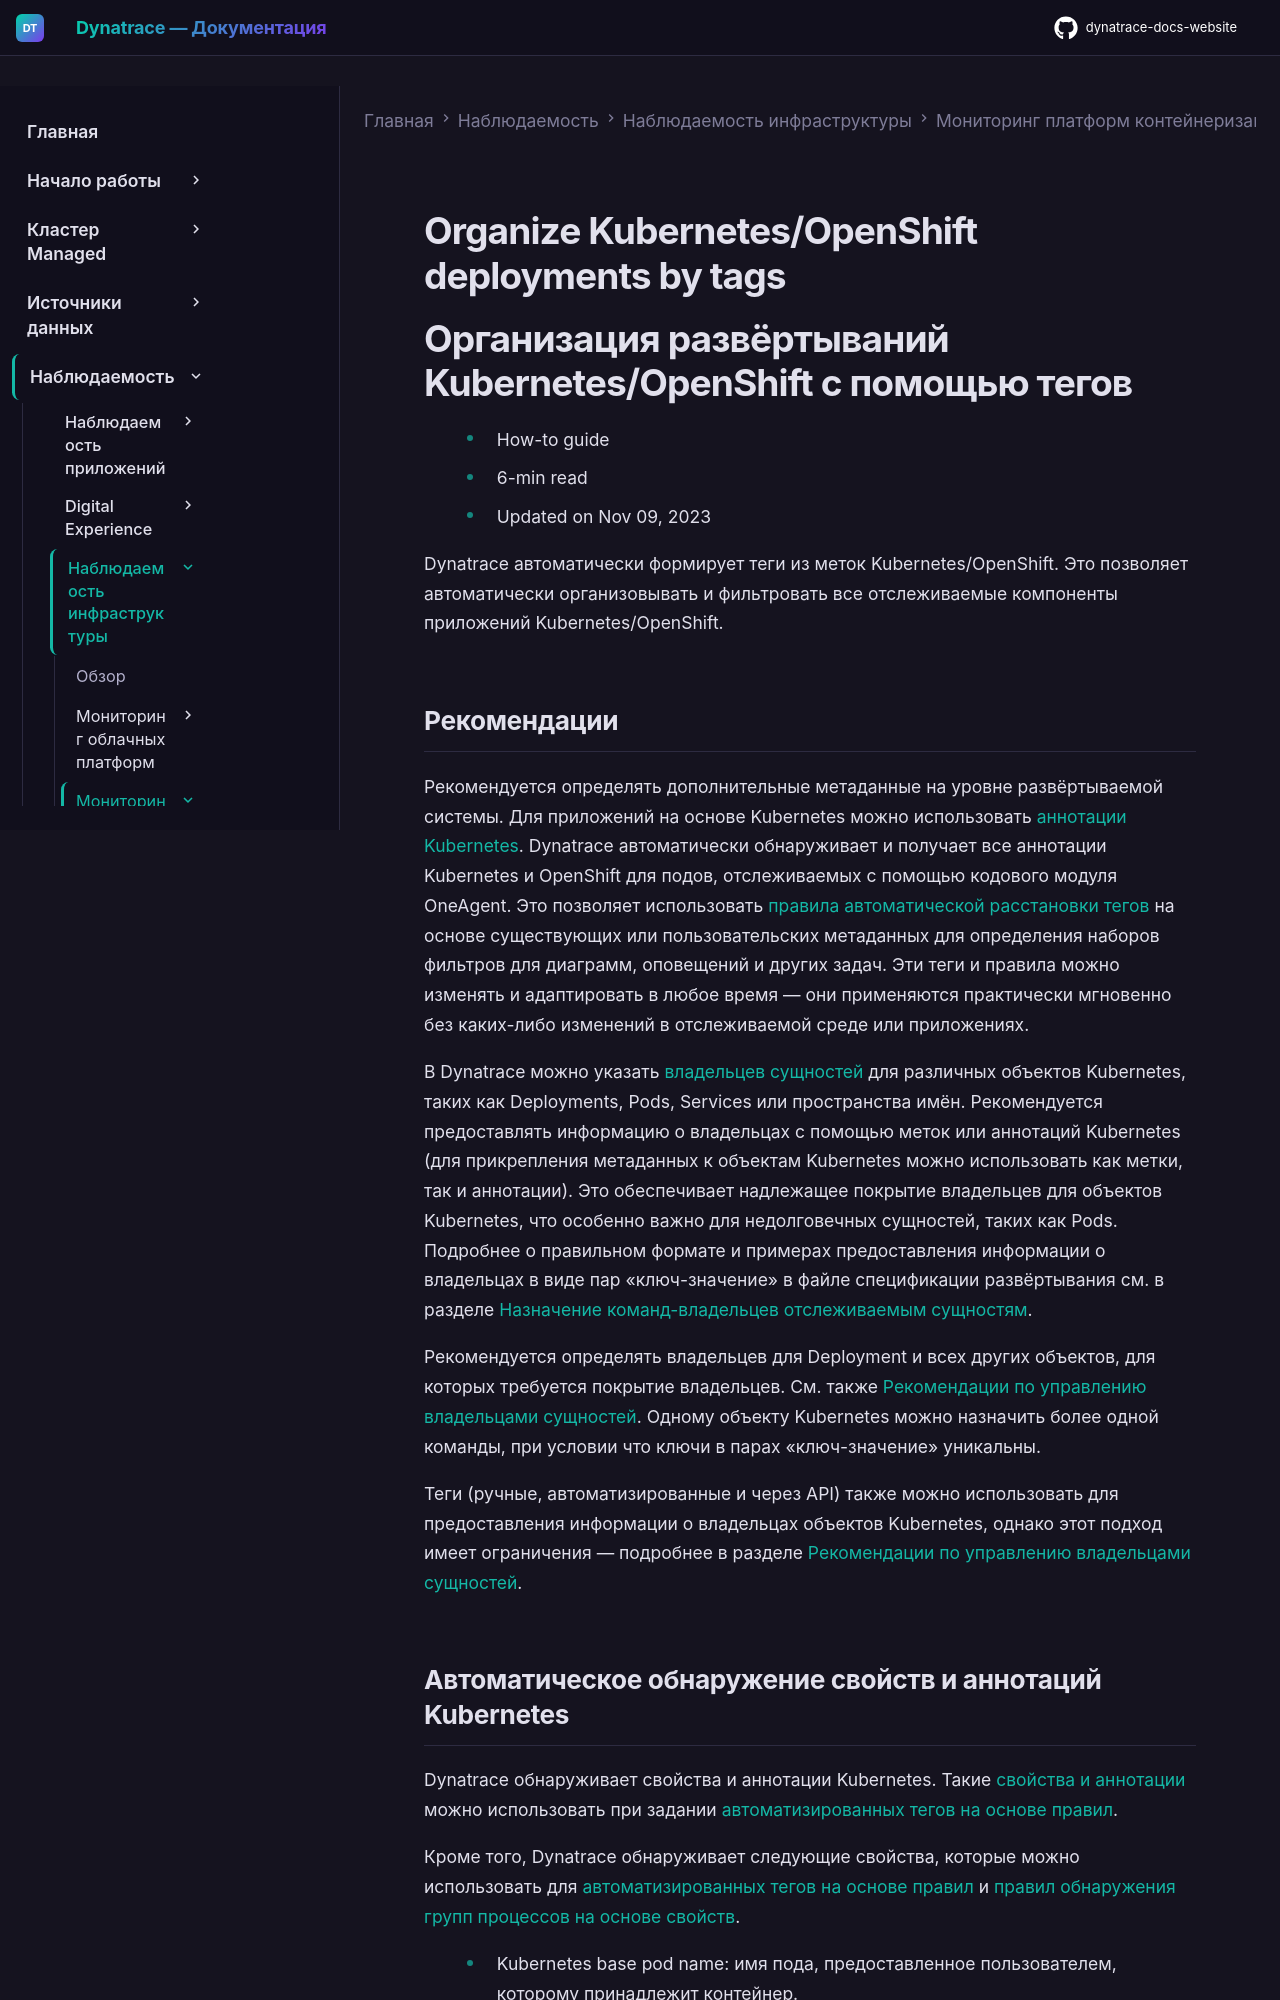

repository: Yerkebulan-Ardabayev/dynatrace-docs-website · page: managed-ru/observe/infrastructure-observability/container-platform-monitoring/kubernetes-monitoring/leverage-tags-defined-in-kubernetes-deployments/index.html · generator: mkdocs

---
title: Организация развёртываний Kubernetes/OpenShift с помощью тегов
source: https://docs.dynatrace.com/managed/observe/infrastructure-observability/container-platform-monitoring/kubernetes-monitoring/leverage-tags-defined-in-kubernetes-deployments
scraped: 2026-05-12T11:11:34.364716
---

# Organize Kubernetes/OpenShift deployments by tags

# Организация развёртываний Kubernetes/OpenShift с помощью тегов

* How-to guide
* 6-min read
* Updated on Nov 09, 2023

Dynatrace автоматически формирует теги из меток Kubernetes/OpenShift. Это позволяет автоматически организовывать и фильтровать все отслеживаемые компоненты приложений Kubernetes/OpenShift.
